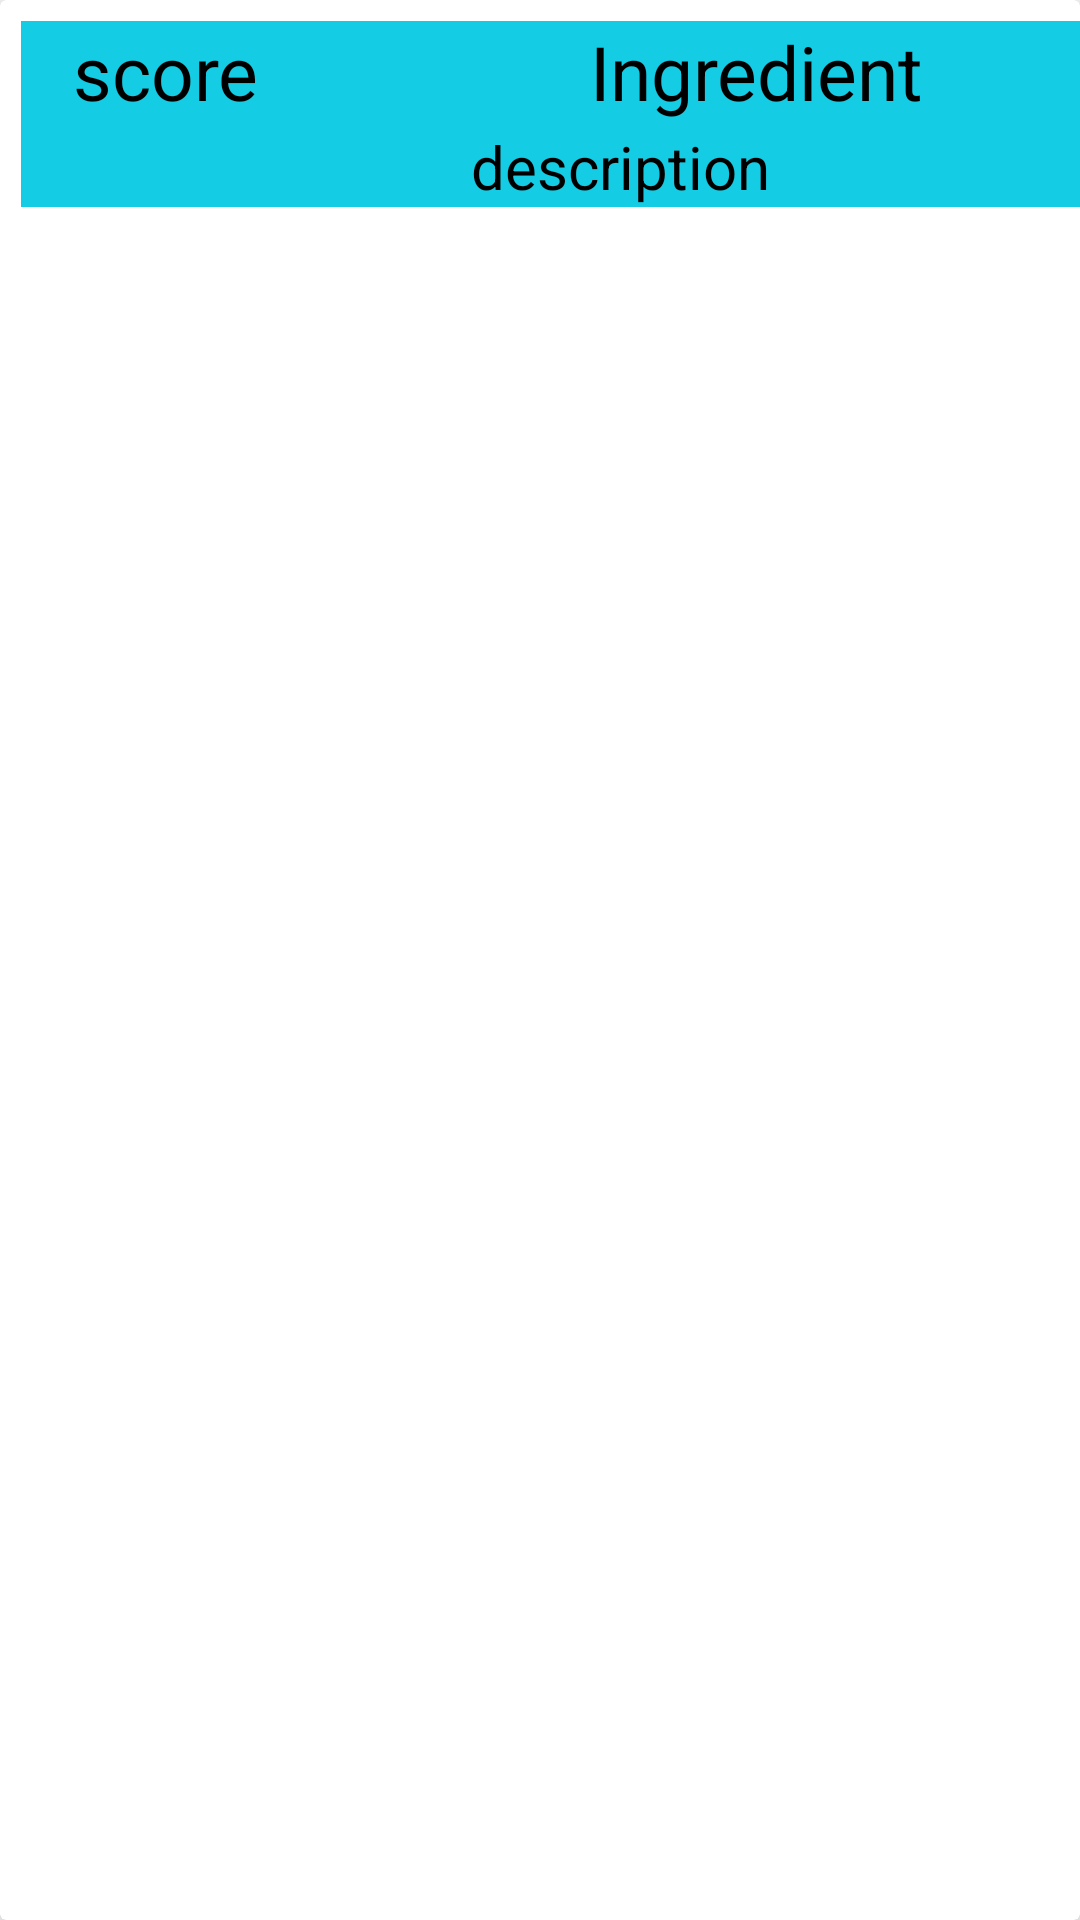

Produce the Android XML layout that renders to this screen, including the resource entries it uses.
<!-- AndroidManifest.xml: application theme Theme.FoodOmeeter -->
<!-- res/layout/ingredient_layout.xml -->
<?xml version="1.0" encoding="utf-8"?>
<androidx.cardview.widget.CardView xmlns:android="http://schemas.android.com/apk/res/android"
    xmlns:app="http://schemas.android.com/apk/res-auto"
    xmlns:tools="http://schemas.android.com/tools"
    android:layout_width="match_parent"
    android:layout_height="wrap_content"
    app:cardBackgroundColor="@color/white"
    app:cardElevation="10dp">

    <androidx.constraintlayout.widget.ConstraintLayout
        android:layout_width="399dp"
        android:layout_height="wrap_content"
        android:layout_margin="7dp"
        android:background="@color/purple_501"
        android:orientation="horizontal">

        <TextView
            android:id="@+id/score"
            android:layout_width="96dp"
            android:layout_height="50dp"
            android:text="score"
            android:textAlignment="center"
            android:textSize="25dp"
            android:textColor="@color/black"
            app:layout_constraintStart_toStartOf="parent"
            app:layout_constraintTop_toTopOf="parent" />

        <TextView
            android:id="@+id/name"
            android:layout_width="238dp"
            android:layout_height="35dp"
            android:text="Ingredient"
            android:textAlignment="center"
            android:textSize="25dp"
            android:textColor="@color/black"
            app:layout_constraintBottom_toTopOf="@+id/description"
            app:layout_constraintEnd_toEndOf="parent"
            app:layout_constraintHorizontal_bias="0.459"
            app:layout_constraintStart_toEndOf="@+id/score"
            app:layout_constraintTop_toTopOf="parent"
            app:layout_constraintVertical_bias="0.0" />

        <TextView
            android:id="@+id/description"
            android:layout_width="358dp"
            android:layout_height="wrap_content"
            android:text="description"
            android:textAlignment="center"
            android:textSize="20dp"
            android:textColor="@color/black"
            app:layout_constraintBottom_toBottomOf="parent"
            app:layout_constraintEnd_toEndOf="parent"
            app:layout_constraintStart_toStartOf="parent" />


    </androidx.constraintlayout.widget.ConstraintLayout>

</androidx.cardview.widget.CardView>
<!-- resources referenced by this layout -->
<resources>
  <color name="black">#FF000000</color>
  <color name="purple_501">#EB01C8E1</color>
  <color name="white">#FFFFFFFF</color>
  <style name="Theme.FoodOmeeter" parent="Theme.MaterialComponents.DayNight.DarkActionBar">
          
          <item name="colorPrimaryVariant">@color/purple_700</item>
          <item name="colorOnPrimary">@color/white</item>
          
          <item name="colorSecondary">@color/teal_200</item>
          <item name="colorSecondaryVariant">@color/teal_700</item>
          <item name="colorOnSecondary">@color/black</item>
          
          <item name="android:statusBarColor" tools:targetApi="l">?attr/colorPrimaryVariant</item>
          
      </style>
  <color name="purple_700">#FF3700B3</color>
  <color name="teal_200">#FF03DAC5</color>
  <color name="teal_700">#8FDCDB</color>
</resources>
